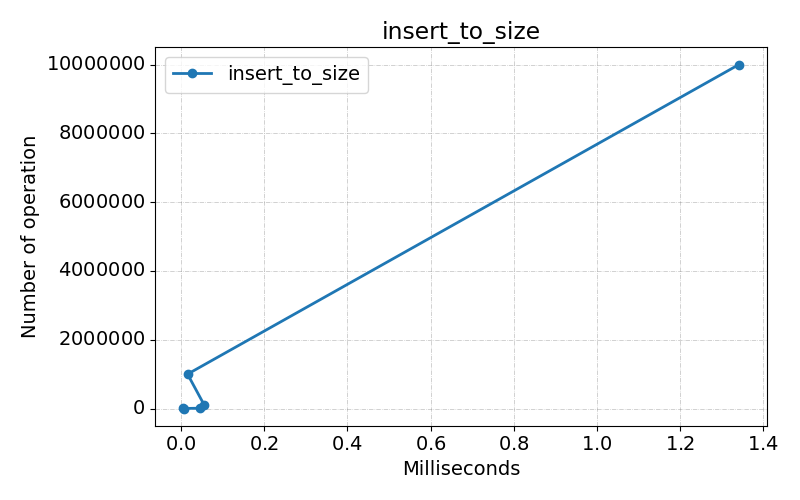

The data file committed next to this chart (first rows):
Benchmark, Mode, Threads, Samples, Score, Score Error (99.9%), Unit, Param: size
com.fiit.dsa.tree.test.AVLTreeTest.inser…, ss, 1, 1, 0.007400, NaN, ms/op, 100
com.fiit.dsa.tree.test.AVLTreeTest.inser…, ss, 1, 1, 0.004300, NaN, ms/op, 1000
com.fiit.dsa.tree.test.AVLTreeTest.inser…, ss, 1, 1, 0.0456, NaN, ms/op, 10000
com.fiit.dsa.tree.test.AVLTreeTest.inser…, ss, 1, 1, 0.0557, NaN, ms/op, 100000
com.fiit.dsa.tree.test.AVLTreeTest.inser…, ss, 1, 1, 0.0155, NaN, ms/op, 1000000
com.fiit.dsa.tree.test.AVLTreeTest.inser…, ss, 1, 1, 1.342, NaN, ms/op, 10000000
